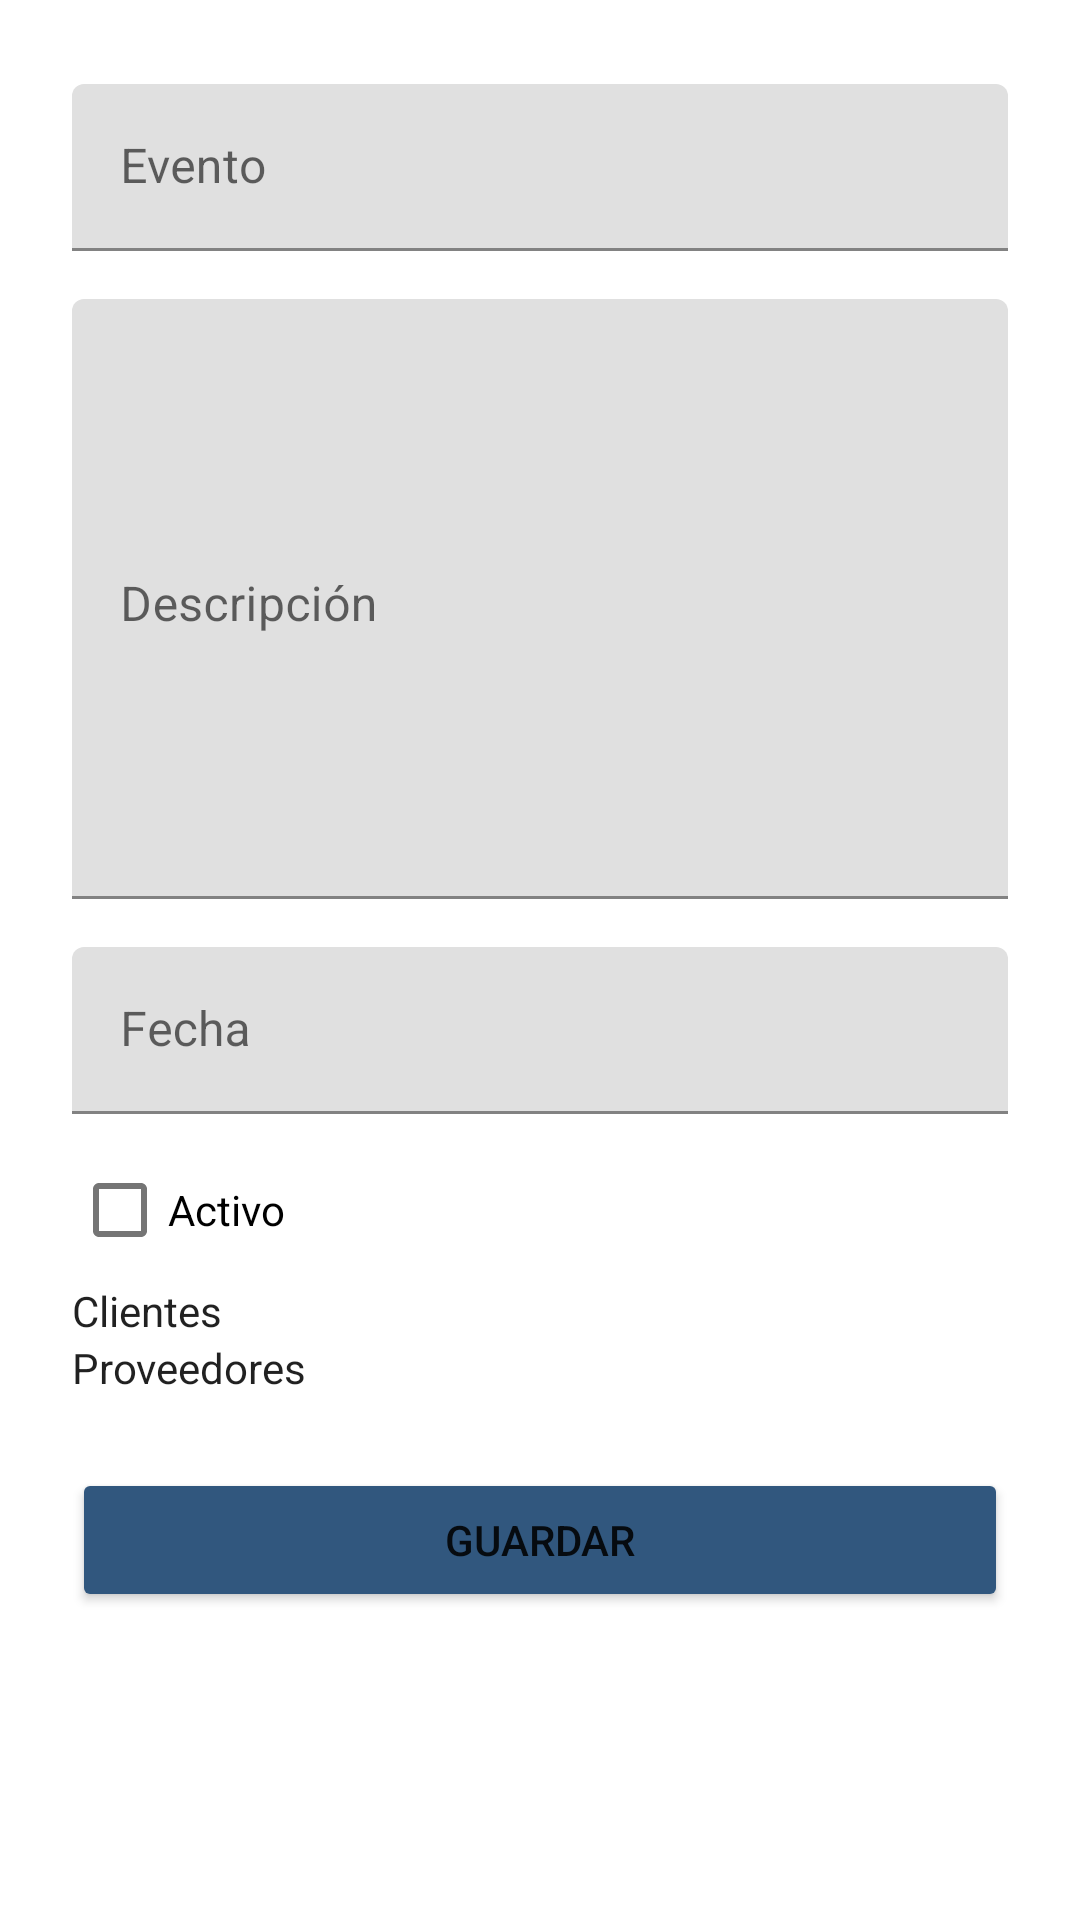

Layout XML and referenced resources for this Android screen:
<!-- AndroidManifest.xml: activity theme AppTheme.Light -->
<!-- res/layout/activity_event_info.xml -->
<?xml version="1.0" encoding="utf-8"?>
<androidx.constraintlayout.widget.ConstraintLayout xmlns:android="http://schemas.android.com/apk/res/android"
    xmlns:app="http://schemas.android.com/apk/res-auto"
    xmlns:tools="http://schemas.android.com/tools"
    android:layout_width="match_parent"
    android:layout_height="match_parent"
    tools:context=".activity.EventInfoActivity">

    <ScrollView
        android:layout_width="match_parent"
        android:layout_height="match_parent"
        android:fitsSystemWindows="true">

        <LinearLayout
            android:layout_width="match_parent"
            android:layout_height="wrap_content"
            android:orientation="vertical"
            android:paddingLeft="24dp"
            android:paddingTop="20dp"
            android:paddingRight="24dp">

            
            <com.google.android.material.textfield.TextInputLayout
                android:layout_width="match_parent"
                android:layout_height="wrap_content"
                android:layout_marginTop="8dp"
                android:layout_marginBottom="8dp"
                android:hint="@string/event">

                <com.google.android.material.textfield.TextInputEditText
                    android:id="@+id/input_event"
                    android:layout_width="match_parent"
                    android:layout_height="wrap_content"
                    android:inputType="text" />
            </com.google.android.material.textfield.TextInputLayout>

            
            <com.google.android.material.textfield.TextInputLayout
                android:layout_width="match_parent"
                android:layout_height="wrap_content"
                android:layout_marginTop="8dp"
                android:layout_marginBottom="8dp"
                android:hint="@string/description">

                <com.google.android.material.textfield.TextInputEditText
                    android:id="@+id/input_description"
                    android:layout_width="match_parent"
                    android:layout_height="200dp"
                    android:gravity="top"
                    android:inputType="text|textMultiLine" />
            </com.google.android.material.textfield.TextInputLayout>

            
            <com.google.android.material.textfield.TextInputLayout
                android:layout_width="match_parent"
                android:layout_height="wrap_content"
                android:layout_marginTop="8dp"
                android:layout_marginBottom="8dp"
                android:hint="@string/date">

                <com.google.android.material.textfield.TextInputEditText
                    android:id="@+id/input_date"
                    android:layout_width="match_parent"
                    android:layout_height="wrap_content"
                    android:inputType="datetime" />
            </com.google.android.material.textfield.TextInputLayout>

            
            <com.google.android.material.checkbox.MaterialCheckBox
                android:id="@+id/input_active"
                android:layout_width="match_parent"
                android:layout_height="wrap_content"
                android:text="@string/active"
                android:theme="@style/checkBoxComponent" />

            <TextView
                android:id="@+id/titleClientsEvent"
                android:layout_width="match_parent"
                android:layout_height="match_parent"
                android:text="@string/list_clients_event"
                android:textAppearance="@style/TextAppearance.AppCompat.Body1" />

            <androidx.recyclerview.widget.RecyclerView
                android:id="@+id/listClientsEvent"
                app:layoutManager="androidx.recyclerview.widget.LinearLayoutManager"
                android:layout_width="match_parent"
                android:layout_height="match_parent" />

            <TextView
                android:id="@+id/titleProvidersEvent"
                android:layout_width="match_parent"
                android:layout_height="match_parent"
                android:text="@string/list_providers_event"
                android:textAppearance="@style/TextAppearance.AppCompat.Body1"/>

            <androidx.recyclerview.widget.RecyclerView
                android:id="@+id/listProvidersEvent"
                app:layoutManager="androidx.recyclerview.widget.LinearLayoutManager"
                android:layout_width="match_parent"
                android:layout_height="match_parent" />

            
            <Button
                android:id="@+id/btn_update_event"
                android:layout_width="fill_parent"
                android:layout_height="wrap_content"
                android:layout_marginTop="24dp"
                android:layout_marginBottom="24dp"
                android:padding="12dp"
                android:text="@string/btnSave" />

        </LinearLayout>
    </ScrollView>

</androidx.constraintlayout.widget.ConstraintLayout>
<!-- resources referenced by this layout -->
<resources>
  <string name="active">Activo</string>
  <string name="btnSave">Guardar</string>
  <string name="date">Fecha</string>
  <string name="description">Descripción</string>
  <string name="event">Evento</string>
  <string name="list_clients_event">Clientes</string>
  <string name="list_providers_event">Proveedores</string>
  <style name="AppTheme.Light" parent="@style/Theme.MaterialComponents.DayNight.DarkActionBar">
          <item name="colorPrimary">@color/primary</item>
          <item name="colorPrimaryDark">@color/primary_dark</item>
          <item name="colorAccent">@color/accent</item>
          <item name="actionBarTheme">@style/AppTheme.Light.ActionBar</item>
  
          <item name="android:background">@color/white</item>
  
          <item name="colorControlNormal">@color/white</item>
          <item name="colorControlActivated">@color/white</item>
          <item name="colorControlHighlight">@color/iron</item>
          <item name="android:textColorHint">@color/white</item>
  
          <item name="colorButtonNormal">@color/primary_dark</item>
          <item name="android:colorButtonNormal">@color/primary_dark</item>
      </style>
  <color name="primary">#FF5C99D6</color>
  <color name="primary_dark">#31577E</color>
  <color name="accent">#00574B</color>
  <style name="AppTheme.Light.ActionBar" parent="ThemeOverlay.MaterialComponents.ActionBar">
          <item name="android:background">@color/primary</item>
          <item name="android:textColorPrimary">@color/white</item>
          <item name="android:textColorHighlight">@color/iron</item>
      </style>
  <color name="white">#FFFFFF</color>
  <color name="iron">#CCCCCC</color>
</resources>
